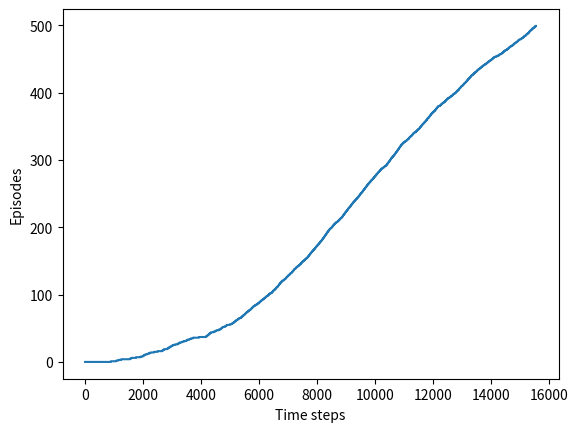

This chart was generated by the following Python code:
import numpy
import matplotlib.pyplot as plt

world_height = 7
world_width = 10

wind = [0,0,0,1,1,1,2,2,1,0]

action_up = 0
action_down = 1
action_left = 2
action_right = 3
actions = [action_up, action_down, action_left, action_right]

epsilon = 0.1
alpha = 0.5

stateActionValues = numpy.zeros((world_height, world_width, 4))
startState = [3, 0]
goalState = [3, 7]

# actionDestination 用于表述位移
actionDestination = []
for i in range(0, world_height):
    actionDestination.append([])
    for j in range(0, world_width):
        destination = dict()
        destination[action_up] = [max(i - 1 - wind[j], 0), j]
        destination[action_down] = [max(min(i + 1 - wind[j], world_height - 1), 0), j]
        destination[action_left] = [max(i - wind[j], 0), max(j - 1, 0)]
        destination[action_right] = [max(i - wind[j], 0), min(j + 1, world_width - 1)]
        actionDestination[-1].append(destination)

def oneEpisode():
    time = 0
    currentState = startState

    if numpy.random.binomial(1, epsilon) == 1:
        currentAction = numpy.random.choice(actions)
    else:
        values_ = stateActionValues[currentState[0], currentState[1], :]
        currentAction = numpy.random.choice([action_ for action_, value_ in enumerate(values_) if value_ == numpy.max(values_)])

    while currentState != goalState:
        newState = actionDestination[currentState[0]][currentState[1]][currentAction]
        if numpy.random.binomial(1, epsilon) == 1:
            newAction = numpy.random.choice(actions)
        else:
            values_ = stateActionValues[newState[0], newState[1], :]
            newAction = numpy.random.choice([action_ for action_, value_ in enumerate(values_) if value_ == numpy.max(values_)])

        if newState == goalState:
            reward = 0.0
        else:
            reward = -1.0

        stateActionValues[currentState[0], currentState[1], currentAction] += alpha * (reward + stateActionValues[newState[0], newState[1], newAction] - stateActionValues[currentState[0], currentState[1], currentAction])

        currentState = newState
        currentAction = newAction

        time += 1
    return time

def Test():
    episodeLimit = 500
    ep = 0
    episodes = []
    while ep < episodeLimit:
        time = oneEpisode()
        episodes.extend([ep] * time)
        ep += 1

    plt.figure()
    plt.plot(episodes)
    plt.xlabel('Time steps')
    plt.ylabel('Episodes')
    plt.show()

    optimalPolicy = []
    for i in range(0, world_height):
        optimalPolicy.append([])
        for j in range(0, world_width):
            if [i, j] == goalState:
                optimalPolicy[-1].append('G')
                continue
            bestAction = numpy.argmax(stateActionValues[i, j, :])
            if bestAction == action_up:
                optimalPolicy[-1].append('U')
            elif bestAction == action_down:
                optimalPolicy[-1].append('D')
            elif bestAction == action_left:
                optimalPolicy[-1].append('L')
            elif bestAction == action_right:
                optimalPolicy[-1].append('R')
    print('Optimal policy is:')
    for row in optimalPolicy:
        print(row)
    print('Wind strength for each column:\n{}'.format([str(w) for w in wind]))

Test()

